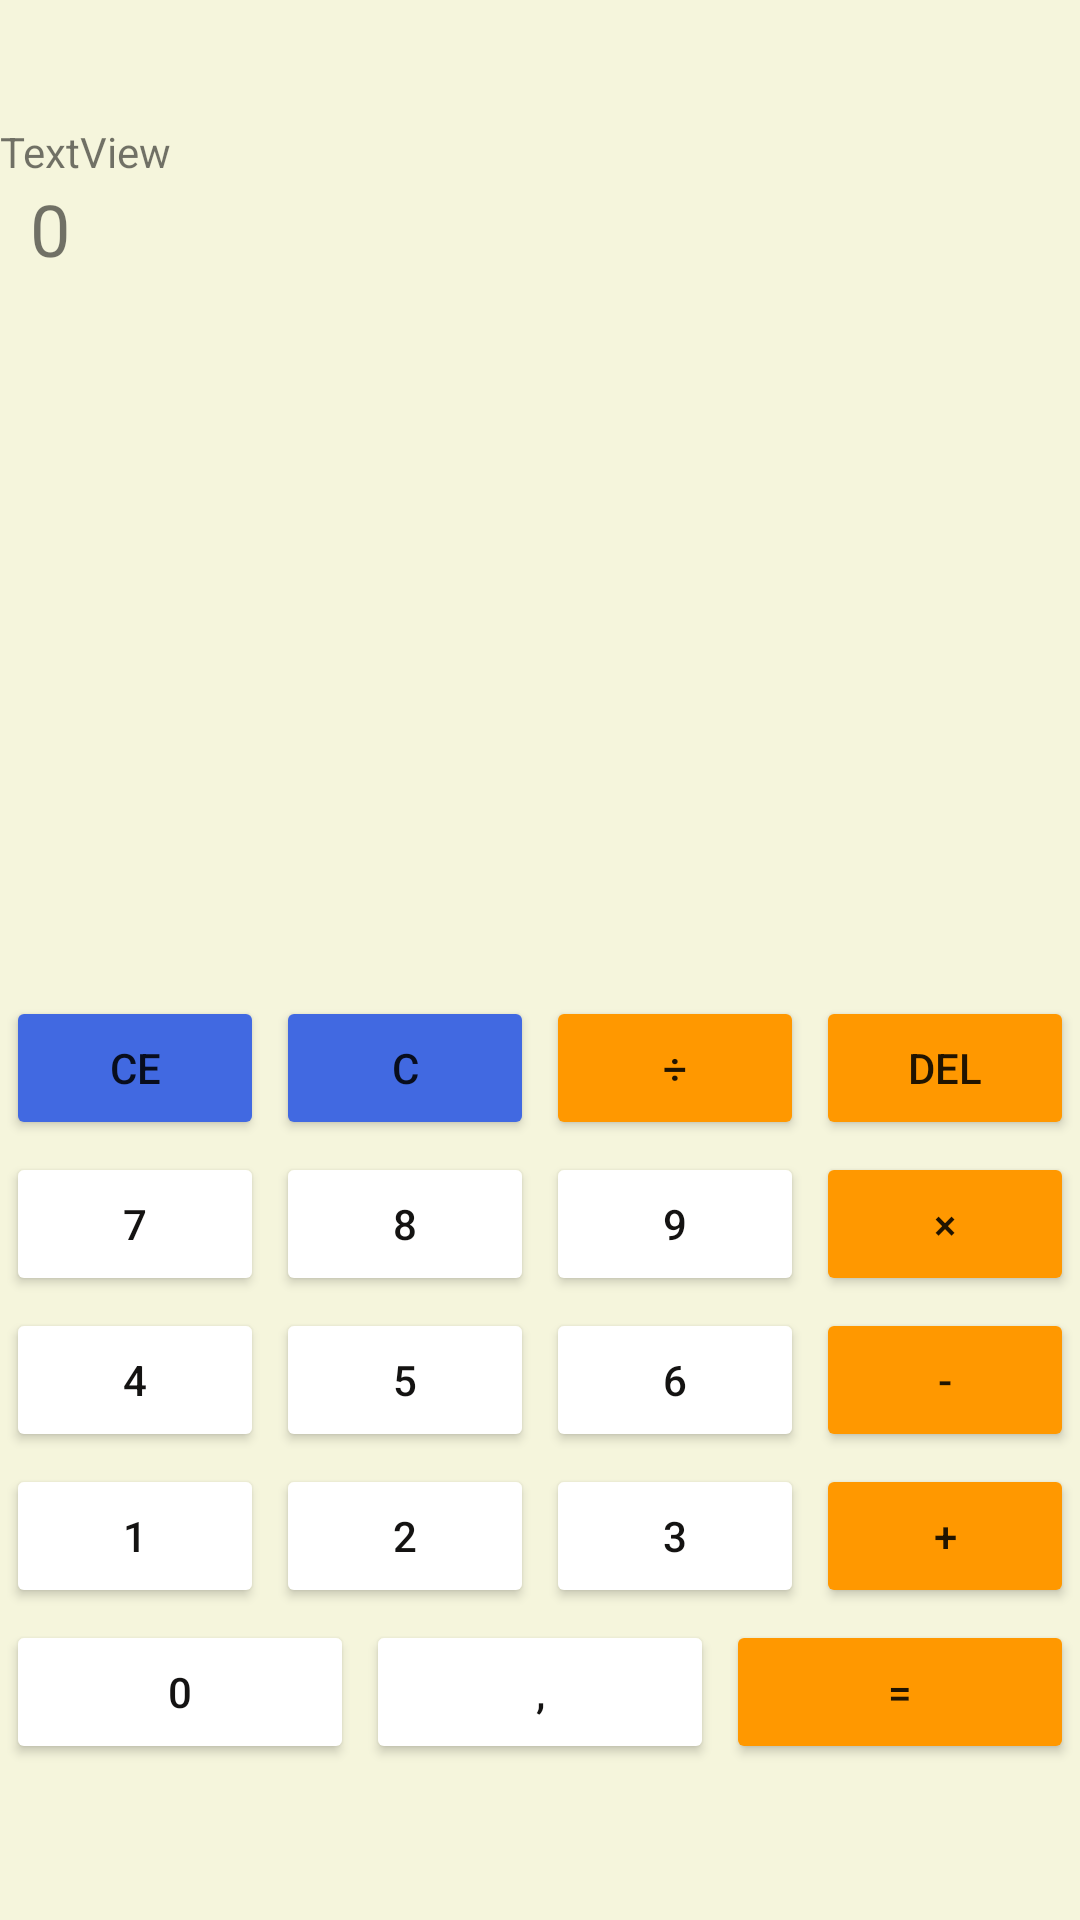

Layout XML and referenced resources for this Android screen:
<!-- AndroidManifest.xml: activity theme Theme.AppCompat.Light -->
<!-- res/layout/activity_calcul.xml -->
<?xml version="1.0" encoding="utf-8"?>
<LinearLayout xmlns:android="http://schemas.android.com/apk/res/android"
    xmlns:app="http://schemas.android.com/apk/res-auto"
    xmlns:tools="http://schemas.android.com/tools"
    android:id="@+id/main"
    android:layout_width="match_parent"
    android:layout_height="match_parent"
    android:orientation="vertical"
    android:layout_alignParentBottom="true"
    android:gravity="bottom"
    android:background="#F5F5DC"
    android:paddingBottom="50dp"
    tools:context=".MainActivity">

    <TextView
        android:id="@+id/textView1"
        android:layout_width="match_parent"
        android:layout_height="wrap_content"
        android:text="TextView" />

    <TextView
        android:id="@+id/textView"
        android:layout_width="match_parent"
        android:layout_height="200dp"
        android:layout_marginStart="10dp"
        android:layout_marginLeft="10dp"
        android:layout_marginEnd="10dp"
        android:layout_marginRight="10dp"
        android:text="0"
        android:textSize="24sp" />

    <LinearLayout
        android:layout_width="match_parent"
        android:layout_height="70dp"
        android:orientation="horizontal"
        android:padding="4dp">  


    </LinearLayout>


    <LinearLayout
        android:layout_width="match_parent"
        android:layout_height="wrap_content"
        android:orientation="horizontal">



        <Button
            android:id="@+id/buttonCe"
            android:layout_width="0dp"
            android:layout_height="wrap_content"
            android:layout_weight="1"
            android:text="CE"
            android:backgroundTint="#4169E1"
            android:layout_margin="2dp"/>

        <Button
            android:id="@+id/buttonC"
            android:layout_width="0dp"
            android:layout_height="wrap_content"
            android:layout_weight="1"
            android:text="C"
            android:backgroundTint="#4169E1"
            android:layout_margin="2dp"/>
        <Button
            android:id="@+id/buttonDiv"
            android:layout_width="0dp"
            android:layout_height="wrap_content"
            android:layout_weight="1"
            android:text="@string/div"
            android:backgroundTint="#FF9800"
            android:layout_margin="2dp"/>

        <Button
            android:id="@+id/buttonDel"
            android:layout_width="0dp"
            android:layout_height="wrap_content"
            android:layout_margin="2dp"
            android:layout_weight="1"
            android:text="@string/del"
            android:backgroundTint="#FF9800"

            android:textColorLink="#FF9800" />


    </LinearLayout>

    <LinearLayout
        android:layout_width="match_parent"
        android:layout_height="wrap_content"
        android:orientation="horizontal">



    </LinearLayout>

    <LinearLayout
        android:layout_width="match_parent"
        android:layout_height="wrap_content"
        android:orientation="horizontal">

        <Button
            android:id="@+id/button7"
            android:layout_width="0dp"
            android:layout_height="wrap_content"
            android:layout_margin="2dp"
            android:layout_weight="1"
            android:backgroundTint="@color/white"
            android:textColor="#141312"
            android:text="@string/seven"
            />

        <Button
            android:id="@+id/button8"
            android:layout_width="0dp"
            android:layout_height="wrap_content"
            android:layout_margin="2dp"
            android:layout_weight="1"
            android:backgroundTint="@color/white"
            android:textColor="#141312"
            android:text="@string/eight"
            />

        <Button
            android:id="@+id/button9"
            android:layout_width="0dp"
            android:layout_height="wrap_content"
            android:layout_weight="1"
            android:text="@string/nine"
            android:backgroundTint="@color/white"
            android:textColor="#141312"
            android:layout_margin="2dp"/>

        <Button
            android:id="@+id/buttonMult"
            android:layout_width="0dp"
            android:layout_height="wrap_content"
            android:layout_weight="1"
            android:text="@string/multi"
            android:backgroundTint="#FF9800"
            android:layout_margin="2dp"/>
    </LinearLayout>

    <LinearLayout
        android:layout_width="match_parent"
        android:layout_height="wrap_content"
        android:orientation="horizontal">

        <Button
            android:id="@+id/button4"
            android:layout_width="0dp"
            android:layout_height="wrap_content"
            android:layout_weight="1"
            android:text="@string/four"
            android:backgroundTint="@color/white"
            android:textColor="#141312"
            android:layout_margin="2dp"/>

        <Button
            android:id="@+id/button5"
            android:layout_width="0dp"
            android:layout_height="wrap_content"
            android:layout_weight="1"
            android:text="@string/five"
            android:backgroundTint="@color/white"
            android:textColor="#141312"
            android:layout_margin="2dp"/>

        <Button
            android:id="@+id/button6"
            android:layout_width="0dp"
            android:layout_height="wrap_content"
            android:layout_weight="1"
            android:text="@string/six"
            android:backgroundTint="@color/white"
            android:textColor="#141312"
            android:layout_margin="2dp"/>

        <Button
            android:id="@+id/buttonMin"
            android:layout_width="0dp"
            android:layout_height="wrap_content"
            android:layout_weight="1"
            android:text="@string/moin"
            android:backgroundTint="#FF9800"
            android:layout_margin="2dp"/>
    </LinearLayout>

    <LinearLayout
        android:layout_width="match_parent"
        android:layout_height="wrap_content"
        android:orientation="horizontal">

        <Button
            android:id="@+id/button1"
            android:layout_width="0dp"
            android:layout_height="wrap_content"
            android:layout_weight="1"
            android:text="@string/one"
            android:backgroundTint="@color/white"
            android:textColor="#141312"
            android:layout_margin="2dp"/>

        <Button
            android:id="@+id/button2"
            android:layout_width="0dp"
            android:layout_height="wrap_content"
            android:layout_weight="1"
            android:text="@string/two"
            android:backgroundTint="@color/white"
            android:textColor="#141312"
            android:layout_margin="2dp"/>

        <Button
            android:id="@+id/button3"
            android:layout_width="0dp"
            android:layout_height="wrap_content"
            android:layout_weight="1"
            android:text="@string/three"
            android:backgroundTint="@color/white"
            android:textColor="#141312"
            android:layout_margin="2dp"/>

        <Button
            android:id="@+id/buttonPlus"
            android:layout_width="0dp"
            android:layout_height="wrap_content"
            android:layout_weight="1"
            android:text="@string/plus"
            android:backgroundTint="#FF9800"
            android:layout_margin="2dp"/>
    </LinearLayout>

    <LinearLayout
        android:layout_width="match_parent"
        android:layout_height="wrap_content"
        android:orientation="horizontal">



        <Button
            android:id="@+id/button0"
            android:layout_width="0dp"
            android:layout_height="wrap_content"
            android:layout_weight="1"
            android:text="@string/zero"
            android:backgroundTint="@color/white"
            android:textColor="#141312"
            android:layout_margin="2dp"/>

        <Button
            android:id="@+id/buttonVirgule"
            android:layout_width="0dp"
            android:layout_height="wrap_content"
            android:layout_weight="1"
            android:text="@string/virgule"
            android:backgroundTint="@color/white"
            android:textColor="#141312"
            android:layout_margin="2dp"/>

        <Button
            android:id="@+id/buttonEqual"
            android:layout_width="0dp"
            android:layout_height="wrap_content"
            android:layout_weight="1"
            android:text="@string/equal"
            android:backgroundTint="#FF9800"
            android:layout_margin="2dp"/>
    </LinearLayout>
</LinearLayout>
<!-- resources referenced by this layout -->
<resources>
  <string name="del">del</string>
  <string name="div">÷</string>
  <string name="eight">8</string>
  <string name="equal">=</string>
  <string name="five">5</string>
  <string name="four">4</string>
  <string name="moin">-</string>
  <string name="multi">×</string>
  <string name="nine">9</string>
  <string name="one">1</string>
  <string name="plus">+</string>
  <string name="seven">7</string>
  <string name="six">6</string>
  <string name="three">3</string>
  <string name="two">2</string>
  <string name="virgule">,</string>
  <string name="zero">0</string>
  <!-- not gathered from this repository: default colours our renderer supplied (Android Studio template values) -->
  <color name="white">#FFFFFFFF</color>
</resources>
